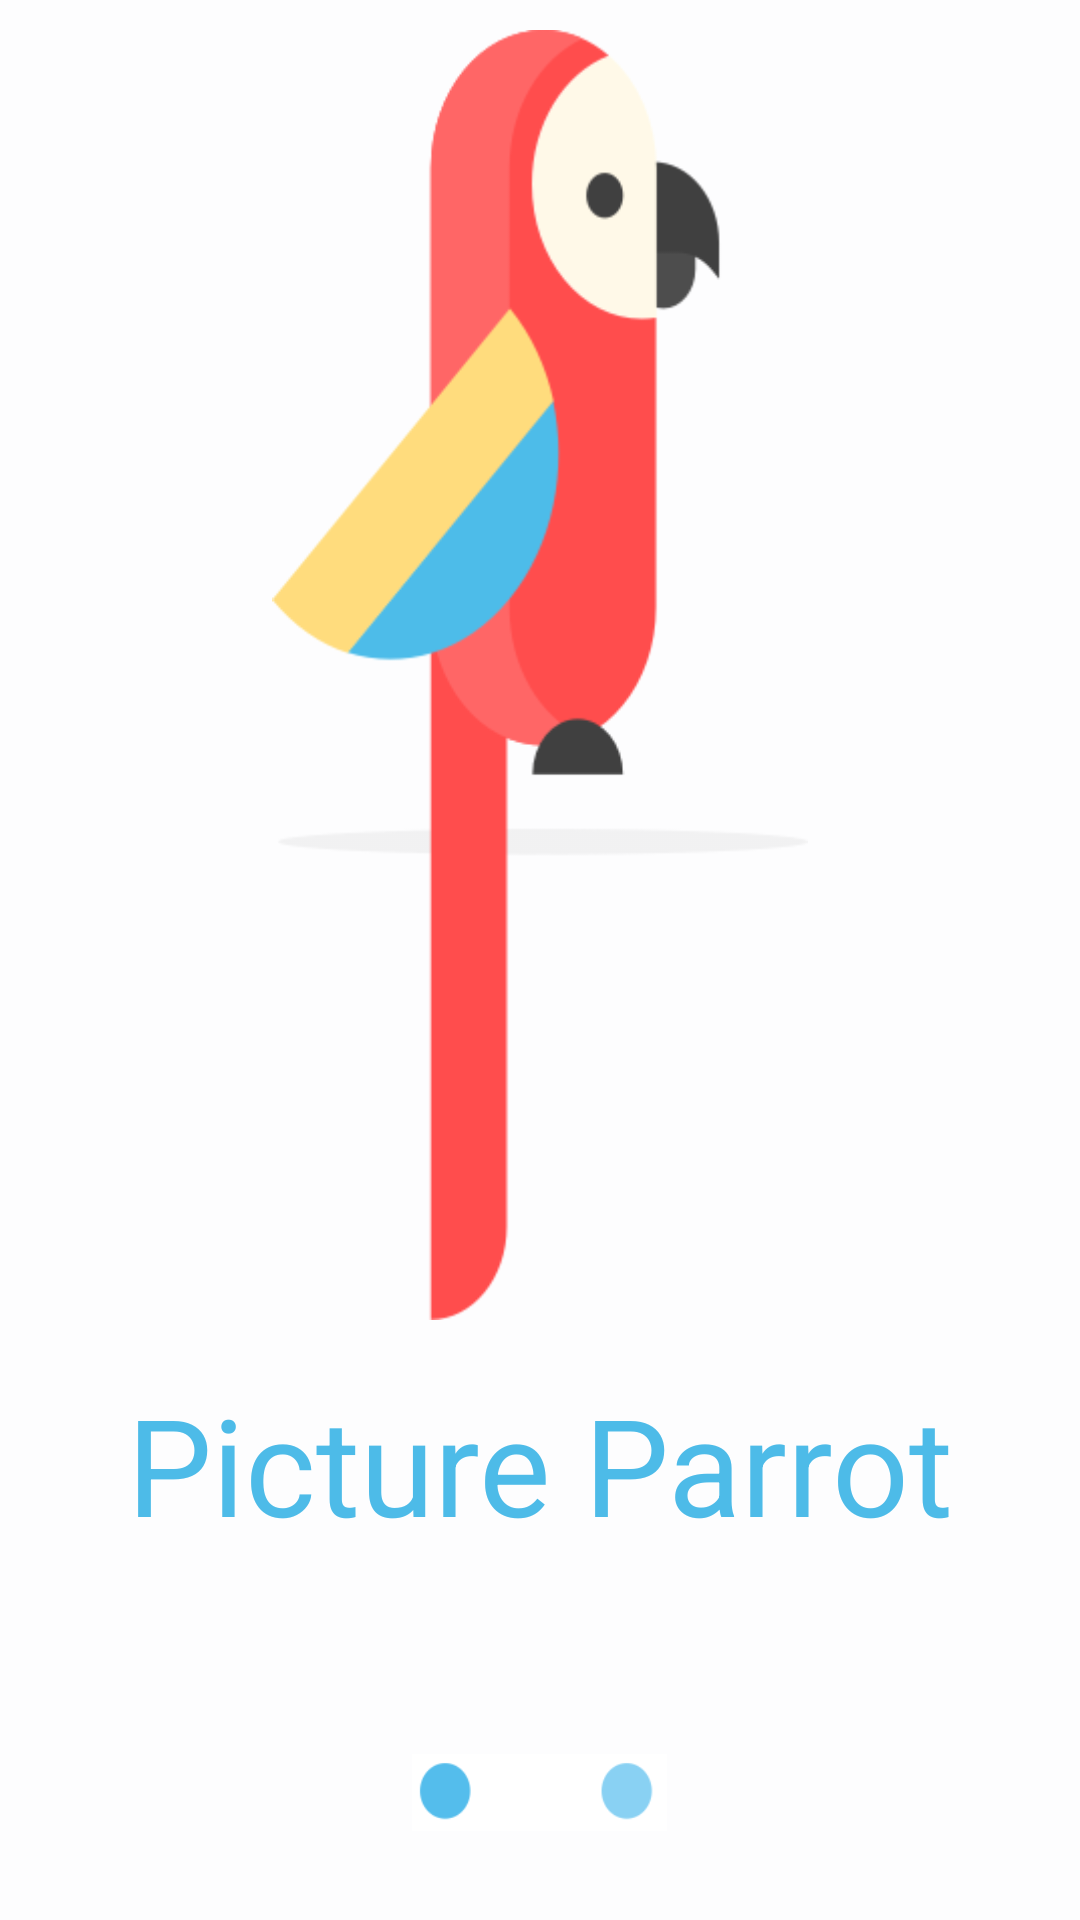

This screen was rendered from an Android layout file. Write that file and the resources it references.
<!-- AndroidManifest.xml: application theme AppTheme -->
<!-- res/layout/fragment_one_layout.xml -->
<?xml version="1.0" encoding="utf-8"?>
<RelativeLayout
    xmlns:android="http://schemas.android.com/apk/res/android"
    android:layout_width="match_parent"
    android:layout_height="match_parent"
    android:background="#fdfdfe"
    android:backgroundTint="#fdfdfe">

    <ImageView
        android:layout_width="wrap_content"
        android:layout_height="wrap_content"
        android:id="@+id/appLogo"
        android:src="@drawable/parrot_logo2"
        android:layout_alignParentTop="true"
        android:layout_centerHorizontal="true"
        android:layout_marginTop="10dp"
        android:layout_marginBottom="200dp"
        />

    <TextView
        android:layout_width="wrap_content"
        android:layout_height="wrap_content"
        android:textAppearance="?android:attr/textAppearanceLarge"
        android:text="Picture Parrot"
        android:id="@+id/appTitle"
        android:layout_alignParentBottom="true"
        android:layout_centerHorizontal="true"
        android:layout_marginBottom="122dp"
        android:textSize="45dp"
        android:textColor="#4dbbe8" />

    <ImageView
        android:layout_width="85dp"
        android:layout_height="85dp"
        android:id="@+id/firstViewDots"
        android:src="@drawable/first_view_dots"
        android:layout_alignParentBottom="true"
        android:layout_centerHorizontal="true" />
</RelativeLayout>
<!-- resources referenced by this layout -->
<resources>
  <!-- drawable first_view_dots: png bitmap (drawable, 1556 bytes) -->
  <!-- drawable parrot_logo2: png bitmap (drawable, 19525 bytes) -->
  <style name="AppTheme" parent="Theme.AppCompat.Light.NoActionBar">
          
          <item name="colorPrimary">#4dbbe8</item>
          <item name="colorPrimaryDark">#4dbbe8</item>
          <item name="colorAccent">#FFFDDB7D</item>
      </style>
</resources>
